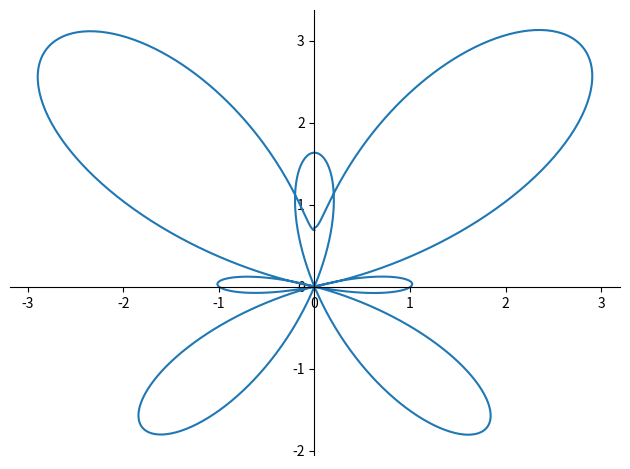
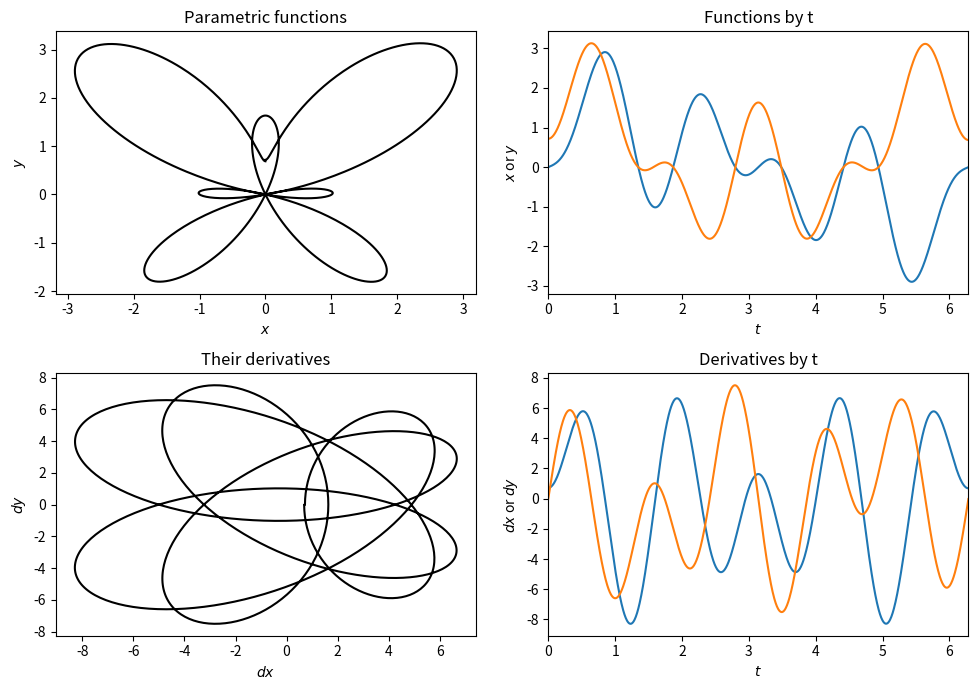
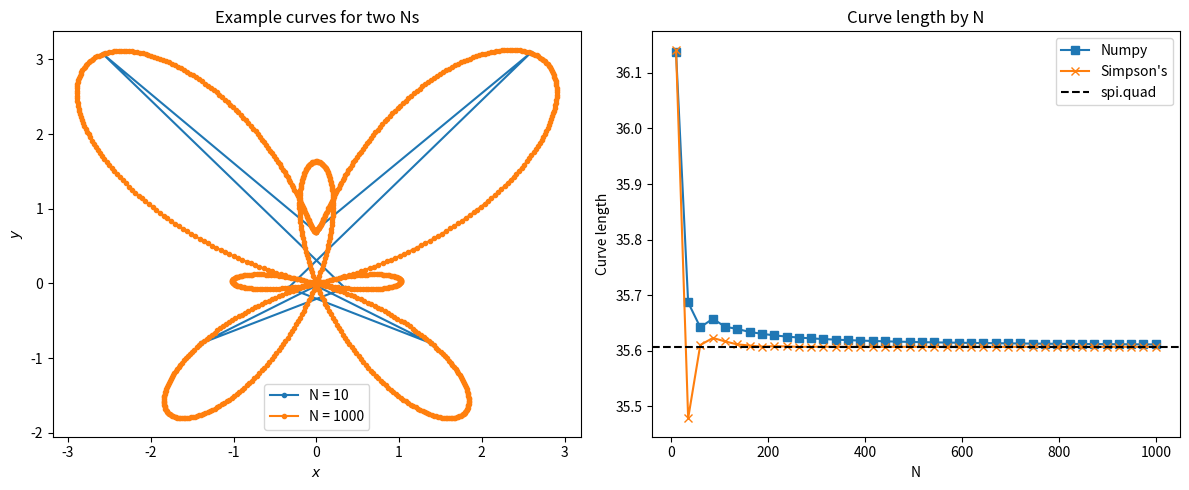

Here is the Python script that generated these plots, in order:
"""CodeChallenge: approximating curve lengths

COURSE: Master calculus 2 using Python: integration, intuition, code
SECTION: Applications in geometry
LECTURE: CodeChallenge: approximating curve lengths
"""
import numpy as np
import sympy as sym
import scipy.integrate as spi
import matplotlib.pyplot as plt

# Exercise 1: Implement in sympy

# symbolic functions
t = sym.symbols('t')

x = sym.sin(t) * (sym.exp(sym.cos(t)) - 2*sym.cos(4*t) - sym.sin(t/12)**5)
y = sym.cos(t) * (sym.exp(sym.cos(t)) - 2*sym.cos(4*t) - sym.sin(t/12)**5)

# and their derivatives
dx = sym.diff(x, t)
dy = sym.diff(y, t)

# let's see what it looks like!
print('')

# bounds
a = 0
b = 2*sym.pi

# sympy plot
sym.plot_parametric(x, y, (t, a, b));

# Exercise 2: Curve length using spi.quad

# the integrand
integrand = sym.lambdify(t, sym.sqrt(dx**2 + dy**2) )

# and now to integrate
length_quad, _ = spi.quad(integrand, a, b)

print(f'Curve length using spi.quad: {length_quad}')

# Exercise 3: Lambdify and visualize

x_l = sym.lambdify(t, x)
y_l = sym.lambdify(t, y)

dx_l = sym.lambdify(t, dx)
dy_l = sym.lambdify(t, dy)

tt = np.linspace(float(a), float(b), 999)

_, axs = plt.subplots(2, 2, figsize=(10, 7))

axs[0, 0].plot(x_l(tt), y_l(tt), 'k')
axs[0, 0].set(xlabel='$x$', ylabel='$y$', title='Parametric functions')

axs[0, 1].plot(tt, x_l(tt), label='x(t)')
axs[0, 1].plot(tt, y_l(tt), label='y(t)')
axs[0, 1].set(xlim=tt[[0, -1]], xlabel='$t$', ylabel='$x$ or $y$', title='Functions by t')

axs[1, 0].plot(dx_l(tt), dy_l(tt), 'k')
axs[1, 0].set(xlabel='$dx$', ylabel='$dy$', title='Their derivatives')

axs[1, 1].plot(tt, dx_l(tt), label="x'(t)")
axs[1, 1].plot(tt, dy_l(tt), label="y'(t)")
axs[1, 1].set(xlim=tt[[0, -1]], xlabel='$t$', ylabel='$dx$ or $dy$', title='Derivatives by t')

plt.tight_layout()
plt.show()

# Exercise 4: Curve length approximations as a function of N

# sample counts
Ns = np.linspace(10, 1000, 40).astype(int)

# initialize
lengths_npy  = np.zeros(len(Ns))
lengths_spi = np.zeros(len(Ns))

# create a figure
_, axs = plt.subplots(1, 2, figsize=(12, 5))

# loop over the values of \Delta t
for idx, n in enumerate(Ns):

  ttt = np.linspace(float(a), float(b), n)
  dt = ttt[1] - ttt[0]

  # all-numpy solution
  dxSquared = (dx_l(ttt)*dt)**2
  dySquared = (dy_l(ttt)*dt)**2
  lengths_npy[idx] = np.sum( np.sqrt( dxSquared + dySquared ) )

  # Simpson's rule
  integrand = np.sqrt((dx_l(ttt))**2 + (dy_l(ttt))**2)
  lengths_spi[idx] = spi.simpson(integrand, dx=dt)

  # plot the first and last curves
  if idx==0:
    axs[0].plot(x_l(ttt), y_l(ttt), '.-', label='N = %g'%n)
  elif idx==(len(Ns)-1):
    axs[0].plot(x_l(ttt), y_l(ttt), '.-', label='N = %g'%n)

# more plotting
axs[0].set(xlabel='$x$', ylabel='$y$', title='Example curves for two Ns')
axs[0].legend()

axs[1].plot(Ns, lengths_npy, 's-', label='Numpy')
axs[1].plot(Ns, lengths_spi, 'x-', label="Simpson's")
axs[1].axhline(length_quad, color='k', linestyle='--', label='spi.quad')
axs[1].set(xlabel='N', ylabel='Curve length', title='Curve length by N')
axs[1].legend()

plt.tight_layout()
plt.show()
